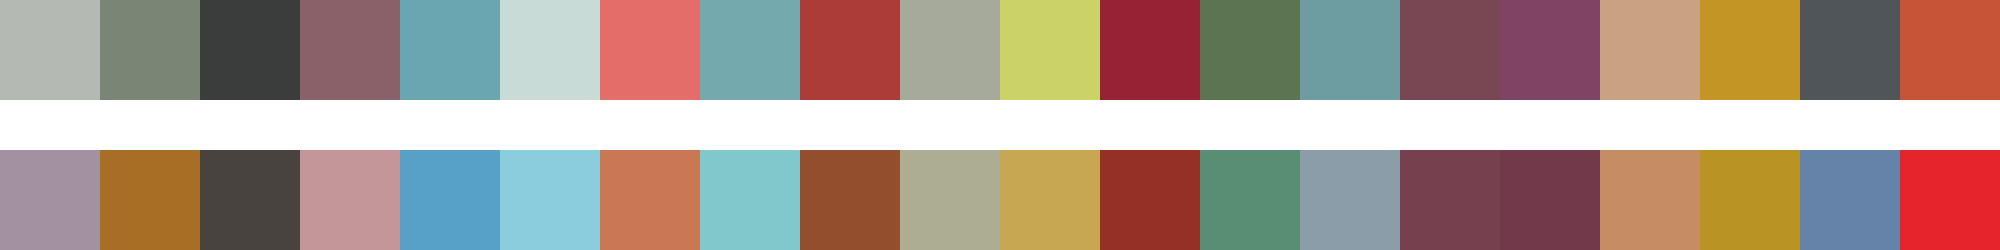

The data file committed next to this chart (first rows):
#b4bab3	#7a8576	#3b3d3c	#8b6169	#6aa6b2	#c9dbd7	#e46c69	#74aaae	#ac3c37	#a6aa9a	#cbd368	#962234	#5d7453	#6e9da1	#794654	#814364	#c9a283	#c39525	#4f5558	#c85437
#a3919f	#a96e26	#48433f	#c49599	#56a1c5	#8bcddd	#ca7753	#80c8cc	#934f2d	#adad93	#c7a751	#953124	#598e74	#8b9da9	#77404f	#72394b	#c68c63	#b99424	#6582a8	#e5242c
